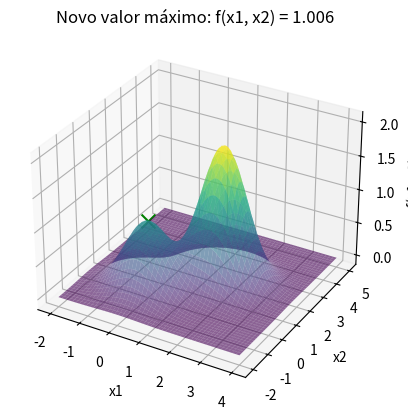
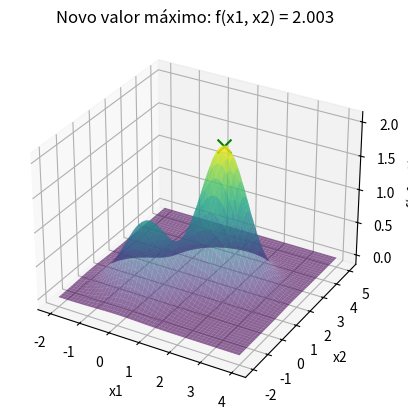

The matplotlib source for these figures, in order:
import numpy as np
import matplotlib.pyplot as plt
from mpl_toolkits.mplot3d import Axes3D
from collections import Counter

# Função a ser maximizada
def f(x):
    return np.exp(-(x[0]**2 + x[1]**2)) + 2 * np.exp(-((x[0] - 1.7)**2 + (x[1] - 1.7)**2))

# Função de perturbação para gerar vizinhos aleatórios no domínio [-2, 4] e [-2, 5]
def perturb(x, e):
    x1_new = np.clip(x[0] + np.random.uniform(-e, e), -2, 4) 
    x2_new = np.clip(x[1] + np.random.uniform(-e, e), -2, 5)  
    return [x1_new, x2_new]

# Função para mostrar o gráfico ao encontrar um novo valor máximo
def mostrar_grafico(x_opt, f_opt):
    x1_range = np.linspace(-2, 4, 400)
    x2_range = np.linspace(-2, 5, 400)
    x1_grid, x2_grid = np.meshgrid(x1_range, x2_range)
    z_grid = f([x1_grid, x2_grid])

    fig = plt.figure()
    ax = fig.add_subplot(111, projection='3d')
    ax.plot_surface(x1_grid, x2_grid, z_grid, cmap='viridis', alpha=0.6)
    ax.scatter(x_opt[0], x_opt[1], f_opt, color='g', marker='x', s=100)  
    ax.set_xlabel('x1')
    ax.set_ylabel('x2')
    ax.set_zlabel('f(x1, x2)')
    plt.title(f'Novo valor máximo: f(x1, x2) = {f_opt}')
    plt.show()

# Função para executar o Hill Climbing para maximização
def hill_climbing(e, max_it, max_viz, t):
    x_opt = [np.random.uniform(-2, 4), np.random.uniform(-2, 5)]
    f_opt = f(x_opt)
    
    sem_melhoria = 0  
    valores = [f_opt]
    x1_vals, x2_vals = [], []  

    i = 0
    while i < max_it:
        melhoria = False
        for _ in range(max_viz):
            x_cand = perturb(x_opt, e)
            f_cand = f(x_cand)
            if f_cand > f_opt:  
                x_opt = x_cand
                f_opt = f_cand
                valores.append(f_opt)
                sem_melhoria = 0  
                melhoria = True
                break

        if not melhoria:
            sem_melhoria += 1
        
        if sem_melhoria >= t:
            break
        
        i += 1
        x1_vals.append(x_opt[0])
        x2_vals.append(x_opt[1])

    return [round(x, 3) for x in x_opt], round(f_opt, 3)

# Definir parâmetros
e = 0.1  
max_it = 10000  # Número máximo de iterações
max_viz = 20 
t = 100  
R = 50  

resultados = []
melhor_solucao = None
melhor_valor = float('-inf')

# Executar o algoritmo R vezes e mostrar o gráfico quando um novo valor máximo for encontrado
for r in range(R):
    print(f"\nExecução {r + 1}/{R}:")
    x_result, f_result = hill_climbing(e, max_it, max_viz, t)
    
    resultados.append(f_result)

    # Se o resultado atual for melhor que o melhor valor global até agora, exibir o gráfico
    if f_result > melhor_valor:
        melhor_valor = f_result
        melhor_solucao = x_result
        # Mostrar o gráfico quando uma nova solução melhor for encontrada
        mostrar_grafico(melhor_solucao, melhor_valor)

# Exibir a melhor solução encontrada após todas as execuções
print(f"\nMelhor solução encontrada: x1 = {melhor_solucao[0]}, x2 = {melhor_solucao[1]}")
print(f"Valor máximo da função: {melhor_valor}")

resultado_mais_frequente = Counter(resultados).most_common(1)[0]

# Exibir o resultado mais frequente
print(f"O resultado mais frequente foi {resultado_mais_frequente[0]} encontrado {resultado_mais_frequente[1]} vezes.")
